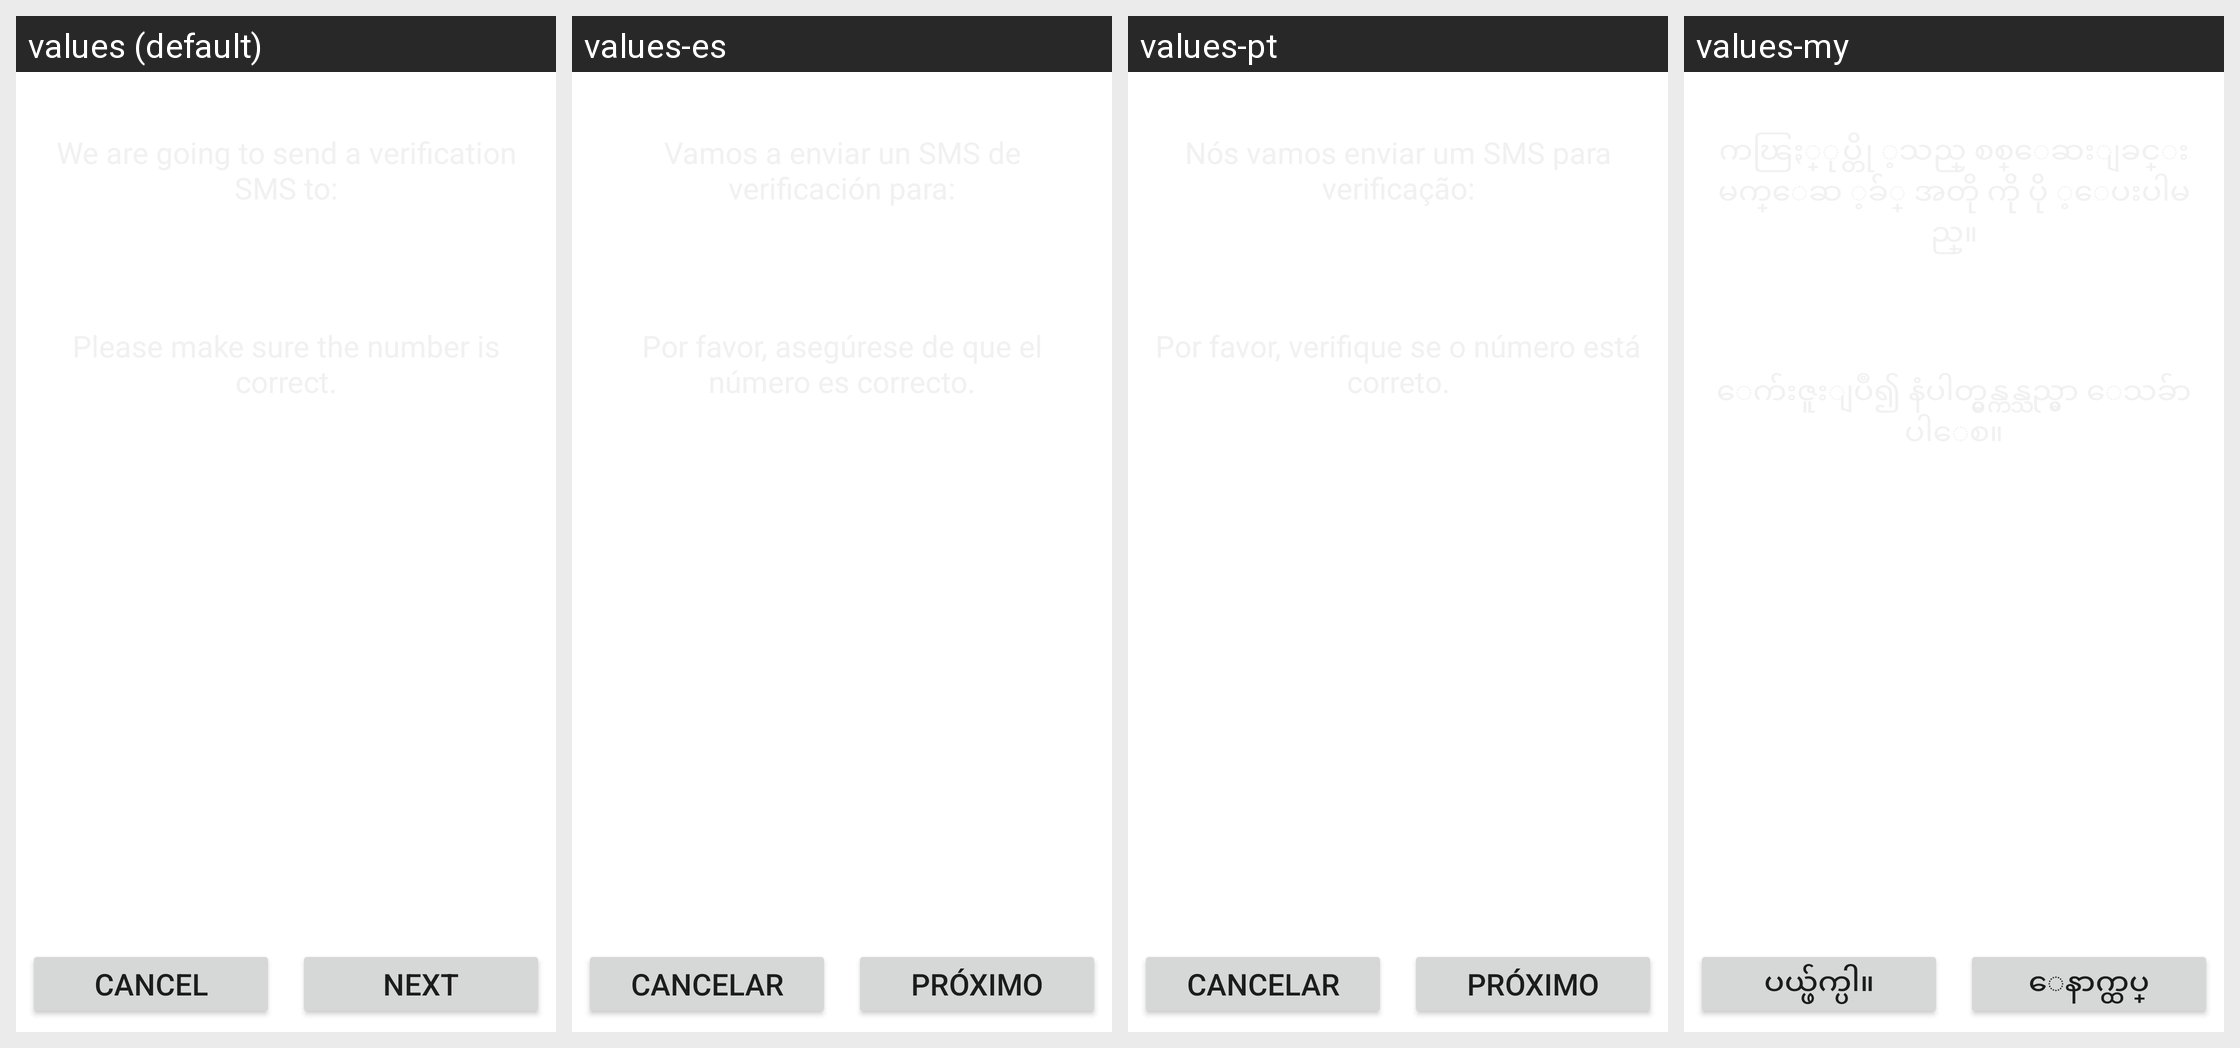

The Android screen above is rendered under several locales of the same app. Produce the string resources it draws, with the default and per-locale values.
Android screen res/layout/register_confirm.xml rendered under 4 locales, left to right: values (default), values-es, values-pt, values-my. Device: Nexus 5 (rendered at 1080×1920; each locale shown at half size, 540×960, under a caption strip naming it); theme Theme.MaterialComponents.DayNight.NoActionBar.
Other locales in the repository, not shown: values-ar, values-fr, values-ja, values-ko, values-zh, values-zh-rCN.
Strings drawn on this screen, with the default value and each locale's value (text and hints the layout hard-codes, and strings that could not be matched under every locale, appear in the picture but are not listed):

cancel
  values: Cancel
  values-es: Cancelar
  values-pt: Cancelar
  values-my: ပယ္ဖ်က္ပါ။

next
  values: Next
  values-es: Próximo
  values-pt: Próximo
  values-my: ေနာက္ထပ္
